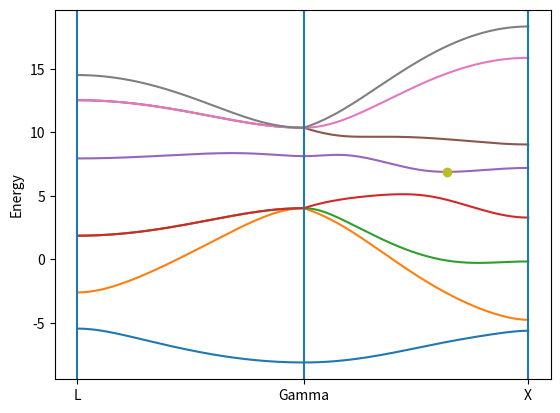

Source code (Python):
import numpy as np
from numpy import cos, sin, pi
import matplotlib.pyplot as plt


# Tight binding parameters in eV.
Es=0; Ep=7.2
Vss=-8.13; Vsp=5.88; Vxx=3.17; Vxy=7.51     # Vxx=1.71?


def E(k):
    # In units of 2*pi/a.
    g0 = +cos(pi*k[0]/2) * cos(pi*k[1]/2) * cos(pi*k[2]/2) -1j * sin(pi*k[0]/2) * sin(pi*k[1]/2) * sin(pi*k[2]/2)
    g1 = -cos(pi*k[0]/2) * sin(pi*k[1]/2) * sin(pi*k[2]/2) +1j * sin(pi*k[0]/2) * cos(pi*k[1]/2) * cos(pi*k[2]/2)
    g2 = -sin(pi*k[0]/2) * cos(pi*k[1]/2) * sin(pi*k[2]/2) +1j * cos(pi*k[0]/2) * sin(pi*k[1]/2) * cos(pi*k[2]/2)
    g3 = -sin(pi*k[0]/2) * sin(pi*k[1]/2) * cos(pi*k[2]/2) +1j * cos(pi*k[0]/2) * cos(pi*k[1]/2) * sin(pi*k[2]/2)

    H = np.zeros((8,8), dtype=complex)
    H[0,0] = H[1,1] = Es
    H[2,2] = H[3,3] = H[4,4] = H[5,5] = H[6,6] = H[7,7] = Ep
    H[0,1] = Vss*g0
    H[0,5] = Vsp*g1
    H[0,6] = Vsp*g2
    H[0,7] = Vsp*g3
    H[1,2] = -Vsp*np.conjugate(g1)
    H[1,3] = -Vsp*np.conjugate(g2)
    H[1,4] = -Vsp*np.conjugate(g3)
    H[2,5] = Vxx*g0
    H[2,6] = Vxy*g3
    H[2,7] = Vxy*g1
    H[3,5] = Vxy*g3
    H[3,6] = Vxx*g0
    H[3,7] = Vxy*g1
    H[4,5] = Vxy*g1
    H[4,6] = Vxy*g2
    H[4,7] = Vxx*g0

    for i in range(8):
        for j in range(i+1,8):
            H[j,i] = np.conjugate(H[i,j])

    return np.linalg.eigvals(H)



# In units of 2*pi/a:
Gamma = np.array([0,0,0])
L = np.array([1/2,1/2,1/2])
X = np.array([1,0,0])

N = 100      # Number of points along each path.

# Path from L to Gamma:
delta = Gamma - L
path = np.outer(np.linspace(0,1,N,endpoint=False), delta) + L
# Path from Gamma to X:
delta = X - Gamma
path = np.vstack((path, np.outer(np.linspace(0,1,N), delta) + Gamma))

energies = [E(k) for k in path]
energies = np.vstack(energies)
energies = np.sort(energies, axis=1)


# Effective mass:
cond = energies[:,4]
min = np.argmin(cond)   # conduction band minimum
k_min = path[min]

delta = X - Gamma
h = delta/1000
E_min = np.real(np.sort(E(k_min))[4])
E_min_p = np.real(np.sort(E(k_min+h))[4])
E_min_m = np.real(np.sort(E(k_min-h))[4])

d2E = (E_min_p - 2*E_min + E_min_m) / np.linalg.norm(h)**2     # finite difference second derivative
m = (0.1973*11571)**2 / d2E   # The coefficient converts the units of m to eV.
m = m/0.51E+6   # Dividing by the rest mass of an electron
print(m)


# Band Structure plot:
x = np.arange(2*N)
plt.plot(x, energies)
plt.plot(x[min],E_min, 'o')
plt.axvline(x = 0, label = 'L')
plt.axvline(x = N, label = 'Gamma')
plt.axvline(x = 2*N-1, label = 'X')
plt.xticks([0, N, 2*N-1], ['L', 'Gamma', 'X'])
plt.ylabel("Energy")
plt.show()
